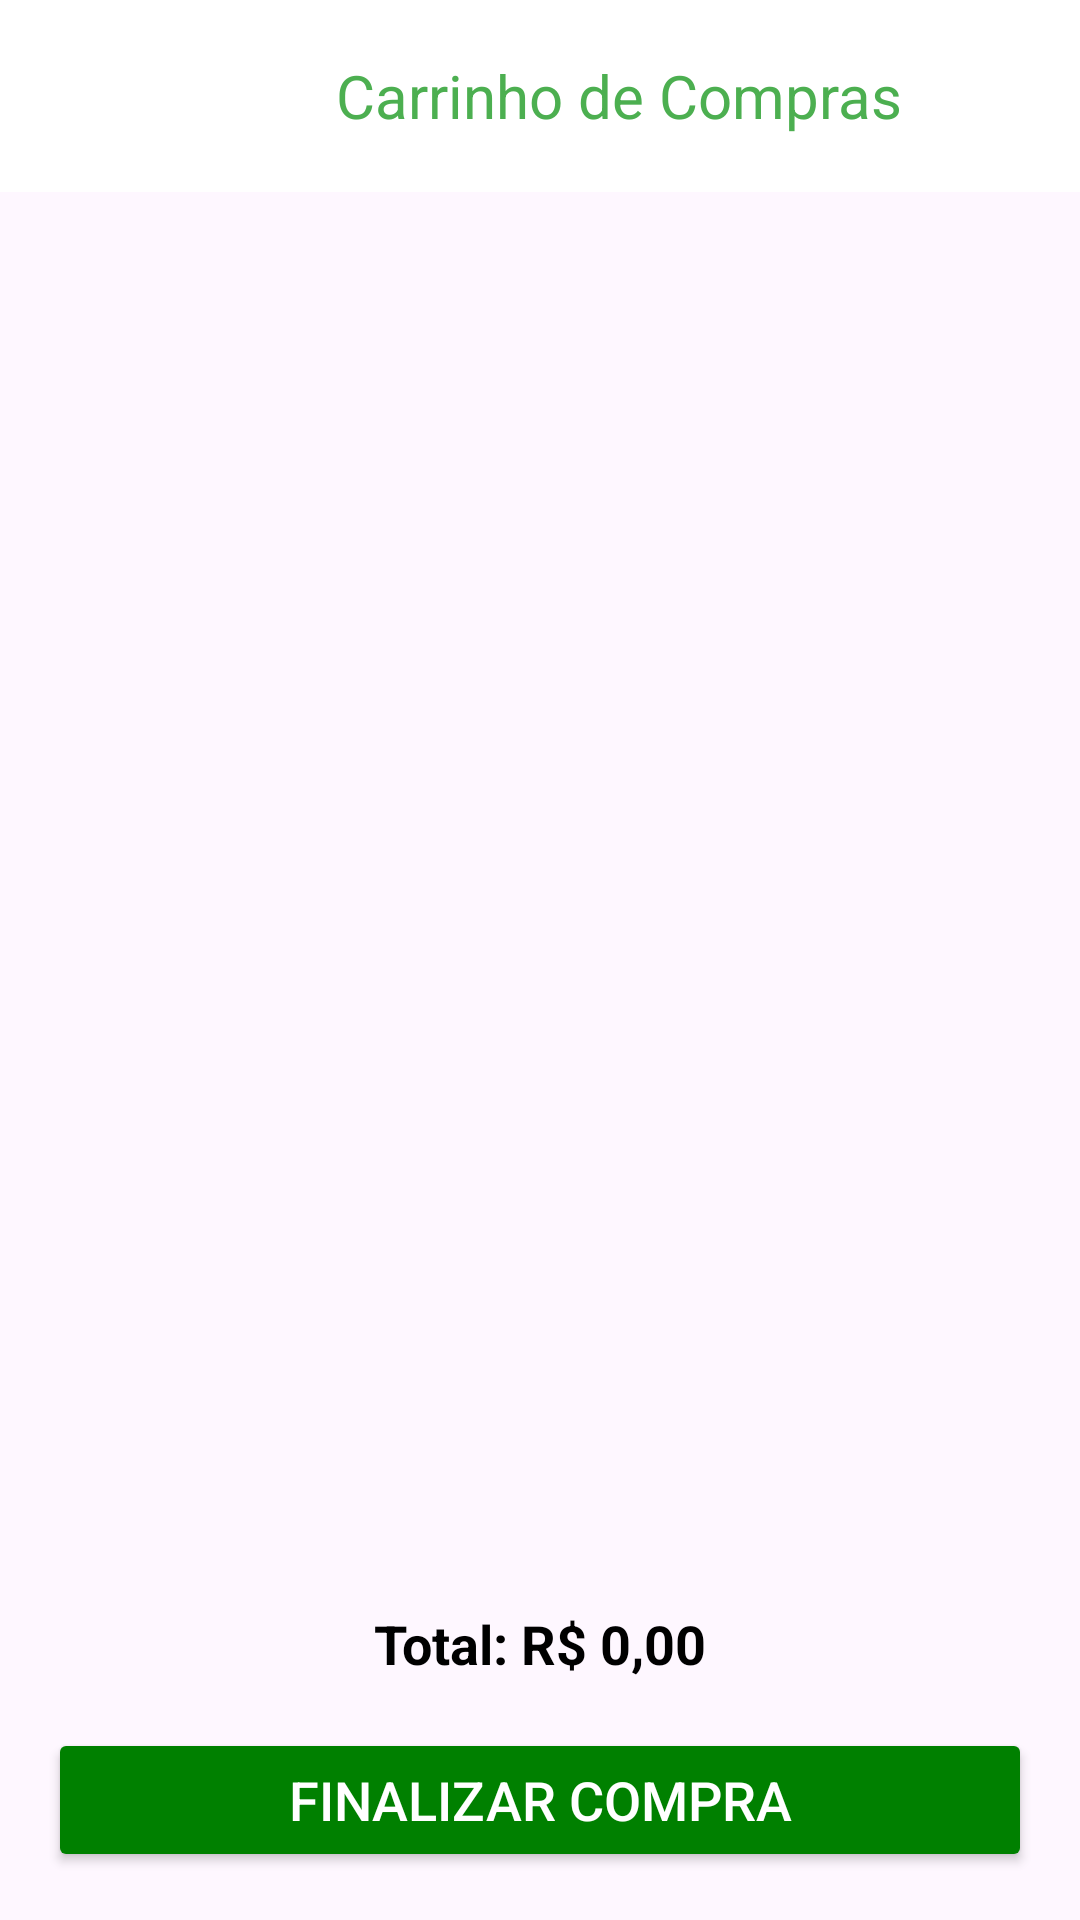

Produce the Android XML layout that renders to this screen, including the resource entries it uses.
<!-- AndroidManifest.xml: application theme Theme.Pim_RaizesUrbanas -->
<!-- res/layout/activity_carrinho.xml -->
<androidx.constraintlayout.widget.ConstraintLayout
    xmlns:android="http://schemas.android.com/apk/res/android"
    xmlns:app="http://schemas.android.com/apk/res-auto"
    xmlns:tools="http://schemas.android.com/tools"
    android:layout_width="match_parent"
    android:layout_height="match_parent"
    tools:context="ui.CarrinhoActivity">

    
    <androidx.appcompat.widget.Toolbar
        android:id="@+id/toolbar"
        android:layout_width="match_parent"
        android:layout_height="wrap_content"
        android:background="@color/white"
        android:elevation="4dp"
        app:layout_constraintTop_toTopOf="parent"
        app:layout_constraintStart_toStartOf="parent"
        app:layout_constraintEnd_toEndOf="parent">

        
        <ImageView
            android:id="@+id/btPerfil"
            android:layout_width="48dp"
            android:layout_height="48dp"
            android:src="@drawable/baseline_person_24"
            android:contentDescription="Perfil"
            android:layout_gravity="start"
            android:layout_marginStart="16dp"
            android:layout_centerVertical="true" />

        
        <TextView
            android:id="@+id/toolbarTitle"
            android:layout_width="wrap_content"
            android:layout_height="wrap_content"
            android:text="Carrinho de Compras"
            android:textColor="#4CAF50"
            android:textSize="20sp"
            android:layout_gravity="center"
            android:layout_centerVertical="true"
            android:layout_marginStart="48dp"
            android:layout_marginEnd="48dp" />
    </androidx.appcompat.widget.Toolbar>

    
    <androidx.recyclerview.widget.RecyclerView
        android:id="@+id/rvCarrinho"
        android:layout_width="match_parent"
        android:layout_height="0dp"
        android:layout_marginTop="16dp"
        android:layout_marginBottom="16dp"
        app:layout_constraintBottom_toTopOf="@+id/resumoCompra"
        app:layout_constraintTop_toBottomOf="@+id/toolbar"
        app:layout_constraintStart_toStartOf="parent"
        app:layout_constraintEnd_toEndOf="parent" />

    
    <TextView
        android:id="@+id/resumoCompra"
        android:layout_width="wrap_content"
        android:layout_height="wrap_content"
        android:text="Total: R$ 0,00"
        android:textColor="@android:color/black"
        android:textSize="18sp"
        android:textStyle="bold"
        android:layout_marginTop="16dp"
        android:layout_marginBottom="16dp"
        app:layout_constraintTop_toBottomOf="@id/rvCarrinho"
        app:layout_constraintStart_toStartOf="parent"
        app:layout_constraintEnd_toEndOf="parent" />

    
    <Button
        android:id="@+id/btnFinalizarCompra"
        android:layout_width="match_parent"
        android:layout_height="48dp"
        android:text="Finalizar Compra"
        android:backgroundTint="#008000"
        android:textColor="@android:color/white"
        android:textSize="18sp"
        android:layout_marginStart="16dp"
        android:layout_marginEnd="16dp"
        android:layout_marginTop="16dp"
        android:layout_marginBottom="16dp"
        app:layout_constraintTop_toBottomOf="@id/resumoCompra"
        app:layout_constraintStart_toStartOf="parent"
        app:layout_constraintEnd_toEndOf="parent"
        app:layout_constraintBottom_toBottomOf="parent" />
</androidx.constraintlayout.widget.ConstraintLayout>
<!-- resources referenced by this layout -->
<resources>
  <color name="white">#FFFFFFFF</color>
  <style name="Theme.Pim_RaizesUrbanas" parent="Base.Theme.Pim_RaizesUrbanas" />
  <style name="Base.Theme.Pim_RaizesUrbanas" parent="Theme.Material3.DayNight.NoActionBar">
          
          
      </style>
</resources>
